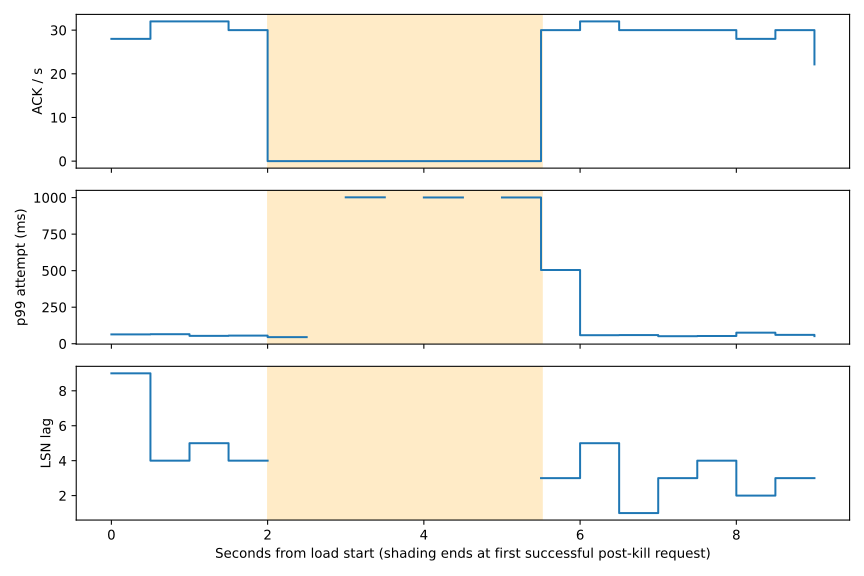

Source data for this figure (header and first rows):
start_s, end_s, phase, ack_s, errors, p99_attempt_ms, max_observed_lag
0.0, 0.5, before, 28.0, 0, 63.57, 9
0.5, 1.0, before, 32.0, 0, 65.13, 4
1.0, 1.5, before, 32.0, 0, 53.71, 5
1.5, 2.0, before, 30.0, 0, 55.41, 4
2.0, 2.5, failover, 0.0, 1, 45.24, 
2.5, 3.0, failover, 0.0, 0, , 
3.0, 3.5, failover, 0.0, 1, 1002, 
3.5, 4.0, failover, 0.0, 0, , 
4.0, 4.5, failover, 0.0, 1, 1001, 
4.5, 5.0, failover, 0.0, 0, , 
5.0, 5.5, failover, 0.0, 1, 1001, 
5.5, 6.0, failover, 30.0, 0, 504.3, 3
6.0, 6.5, after, 32.0, 0, 58.46, 5
6.5, 7.0, after, 30.0, 0, 59.18, 1
7.0, 7.5, after, 30.0, 0, 51.33, 3
7.5, 8.0, after, 30.0, 0, 52.9, 4
8.0, 8.5, after, 28.0, 0, 75.46, 2
8.5, 9.0, after, 30.0, 0, 60.56, 3
9.0, 9.045, after, 22.15, 0, 51.65, 
